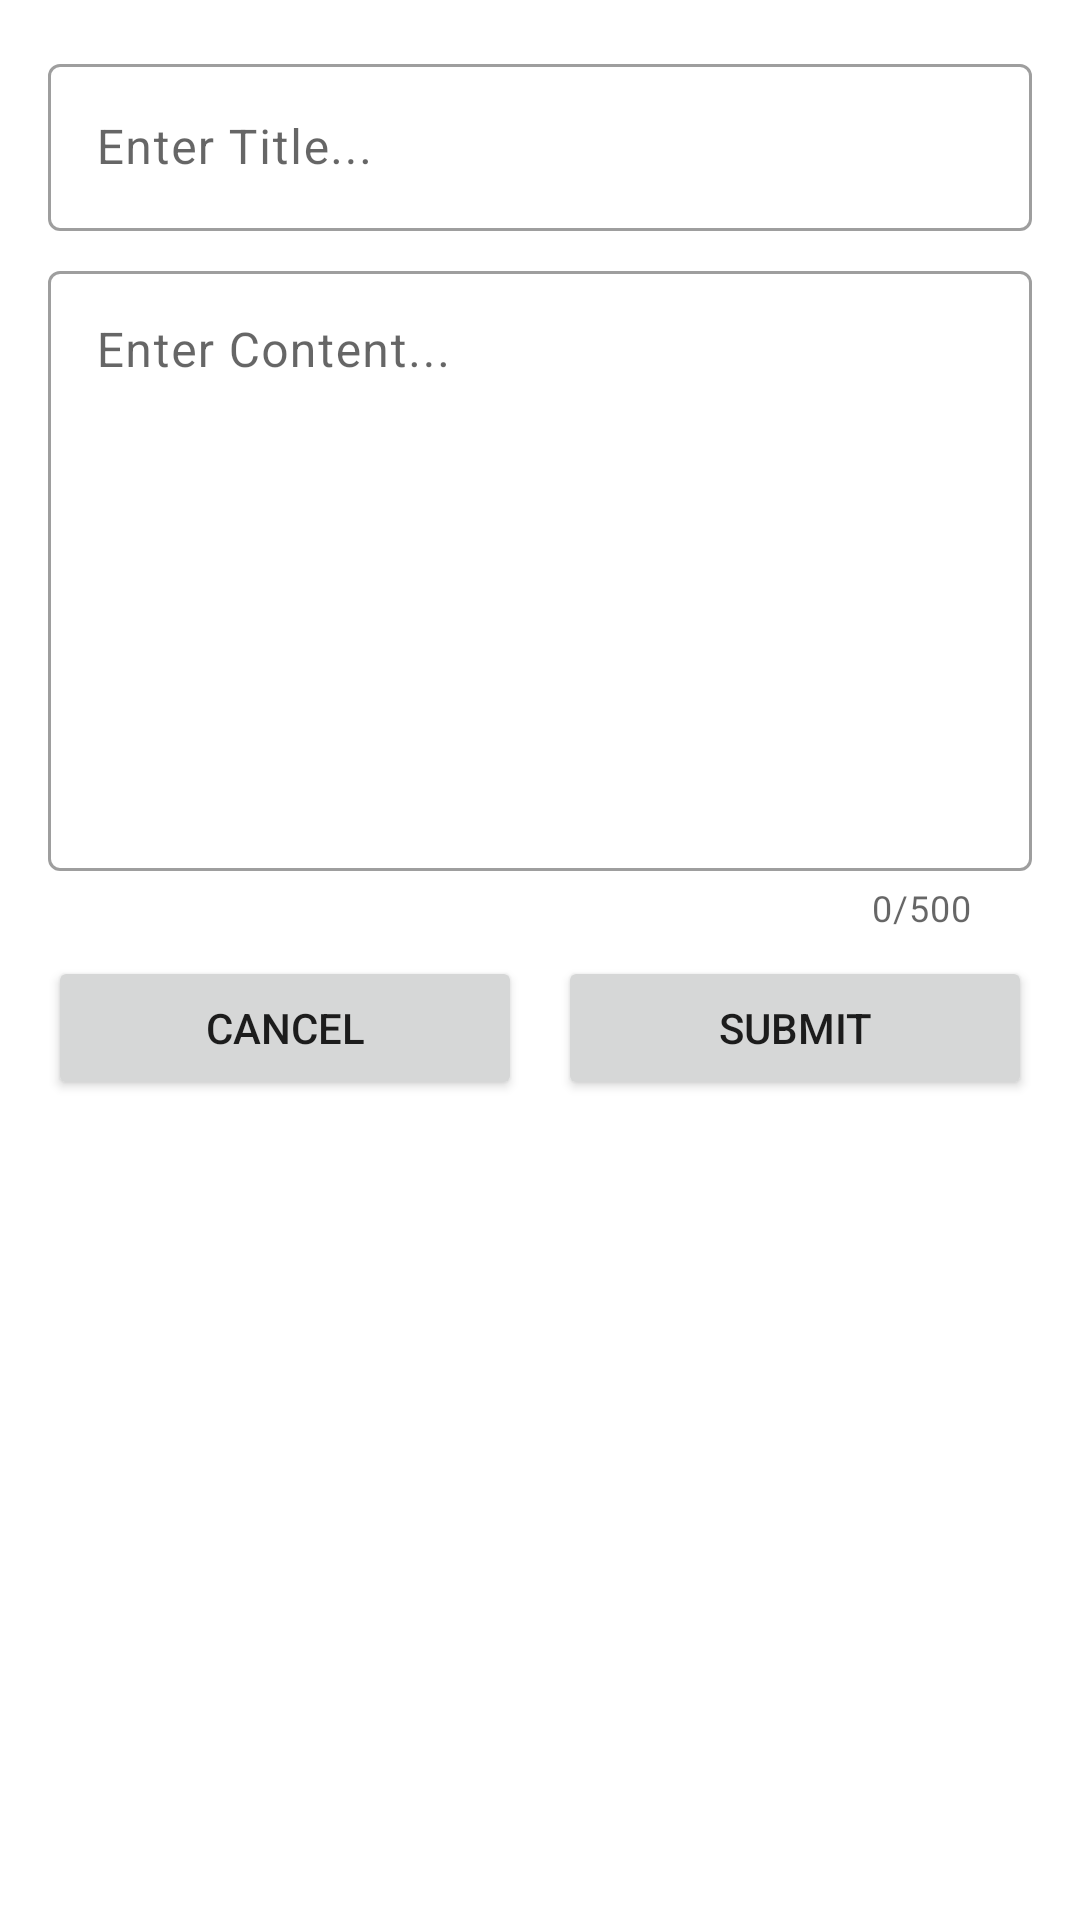

The Android layout XML behind this screen, and the referenced resources:
<!-- AndroidManifest.xml: application theme Theme.ApnaTutor -->
<!-- res/layout/add_note_dialog.xml -->
<?xml version="1.0" encoding="utf-8"?>
<LinearLayout xmlns:android="http://schemas.android.com/apk/res/android"
    xmlns:app="http://schemas.android.com/apk/res-auto"
    xmlns:tools="http://schemas.android.com/tools"
    android:layout_width="match_parent"
    android:layout_height="wrap_content"
    android:orientation="vertical"
    android:padding="16dp">

    <com.google.android.material.textfield.TextInputLayout
        style="@style/Widget.MaterialComponents.TextInputLayout.OutlinedBox"
        android:layout_width="match_parent"
        android:layout_height="wrap_content"
        android:layout_marginBottom="8dp"
        android:hint="Enter Title...">

        <com.google.android.material.textfield.TextInputEditText
            android:id="@+id/noteTitle"
            android:layout_width="match_parent"
            android:layout_height="wrap_content"
            android:textAppearance="?attr/textAppearanceBody1"
            android:inputType="text" />
    </com.google.android.material.textfield.TextInputLayout>

    <com.google.android.material.textfield.TextInputLayout
        style="@style/Widget.MaterialComponents.TextInputLayout.OutlinedBox"
        android:layout_width="match_parent"
        android:layout_height="wrap_content"
        android:layout_marginBottom="8dp"
        android:hint="Enter Content..."
        app:counterEnabled="true"
        app:counterMaxLength="500">

        <com.google.android.material.textfield.TextInputEditText
            android:id="@+id/noteContent"
            android:layout_width="match_parent"
            android:layout_height="200dp"
            android:gravity="start|top"
            android:textAppearance="?attr/textAppearanceBody1"
            android:inputType="textMultiLine"
            android:overScrollMode="always"
            android:scrollIndicators="right"
            android:scrollbarStyle="insideInset"
            android:scrollbars="vertical"
            android:singleLine="false" />
    </com.google.android.material.textfield.TextInputLayout>

    <LinearLayout
        android:layout_width="match_parent"
        android:layout_height="match_parent"
        android:orientation="horizontal">

        <Button
            android:id="@+id/cancelNewNote"
            android:layout_width="wrap_content"
            android:layout_height="wrap_content"
            android:layout_marginEnd="4dp"
            android:layout_weight="1"
            android:text="Cancel" />

        <Button
            android:id="@+id/submitNewNote"
            android:layout_width="wrap_content"
            android:layout_height="wrap_content"
            android:layout_marginStart="8dp"
            android:layout_weight="1"
            android:text="Submit" />
    </LinearLayout>

</LinearLayout>
<!-- resources referenced by this layout -->
<resources>
  <style name="Theme.ApnaTutor" parent="Theme.MaterialComponents.Light.NoActionBar">
          
          <item name="colorPrimary">@color/primary_color</item>
          <item name="colorPrimaryVariant">@color/primary_variant_color</item>
          <item name="colorOnPrimary">@color/white</item>
          
          <item name="colorSecondary">@color/secondary_color</item>
          <item name="colorSecondaryVariant">@color/secondary_variant_color</item>
          <item name="colorOnSecondary">@color/black</item>
          
          <item name="android:statusBarColor">?attr/backgroundColor</item>
          <item name="android:windowLightStatusBar">true</item>
          
  
          <item name="actionBarTheme">@style/Theme.ApnaTutor.Actionbar</item>
          <item name="android:windowBackground">@color/background_color</item>
          <item name="backgroundColor">@color/background_color</item>
      </style>
  <color name="primary_color">#FF0563BA</color>
  <color name="primary_variant_color">#FF04519E</color>
  <color name="white">#FFFFFFFF</color>
  <color name="secondary_color">#FF40E0D0</color>
  <color name="secondary_variant_color">#FF288B81</color>
  <color name="black">#FF000000</color>
  <style name="Theme.ApnaTutor.Actionbar" parent="Theme.MaterialComponents.Light">
          <item name="android:background">?attr/backgroundColor</item>
      </style>
  <color name="background_color">#FFFFFFFF</color>
</resources>
